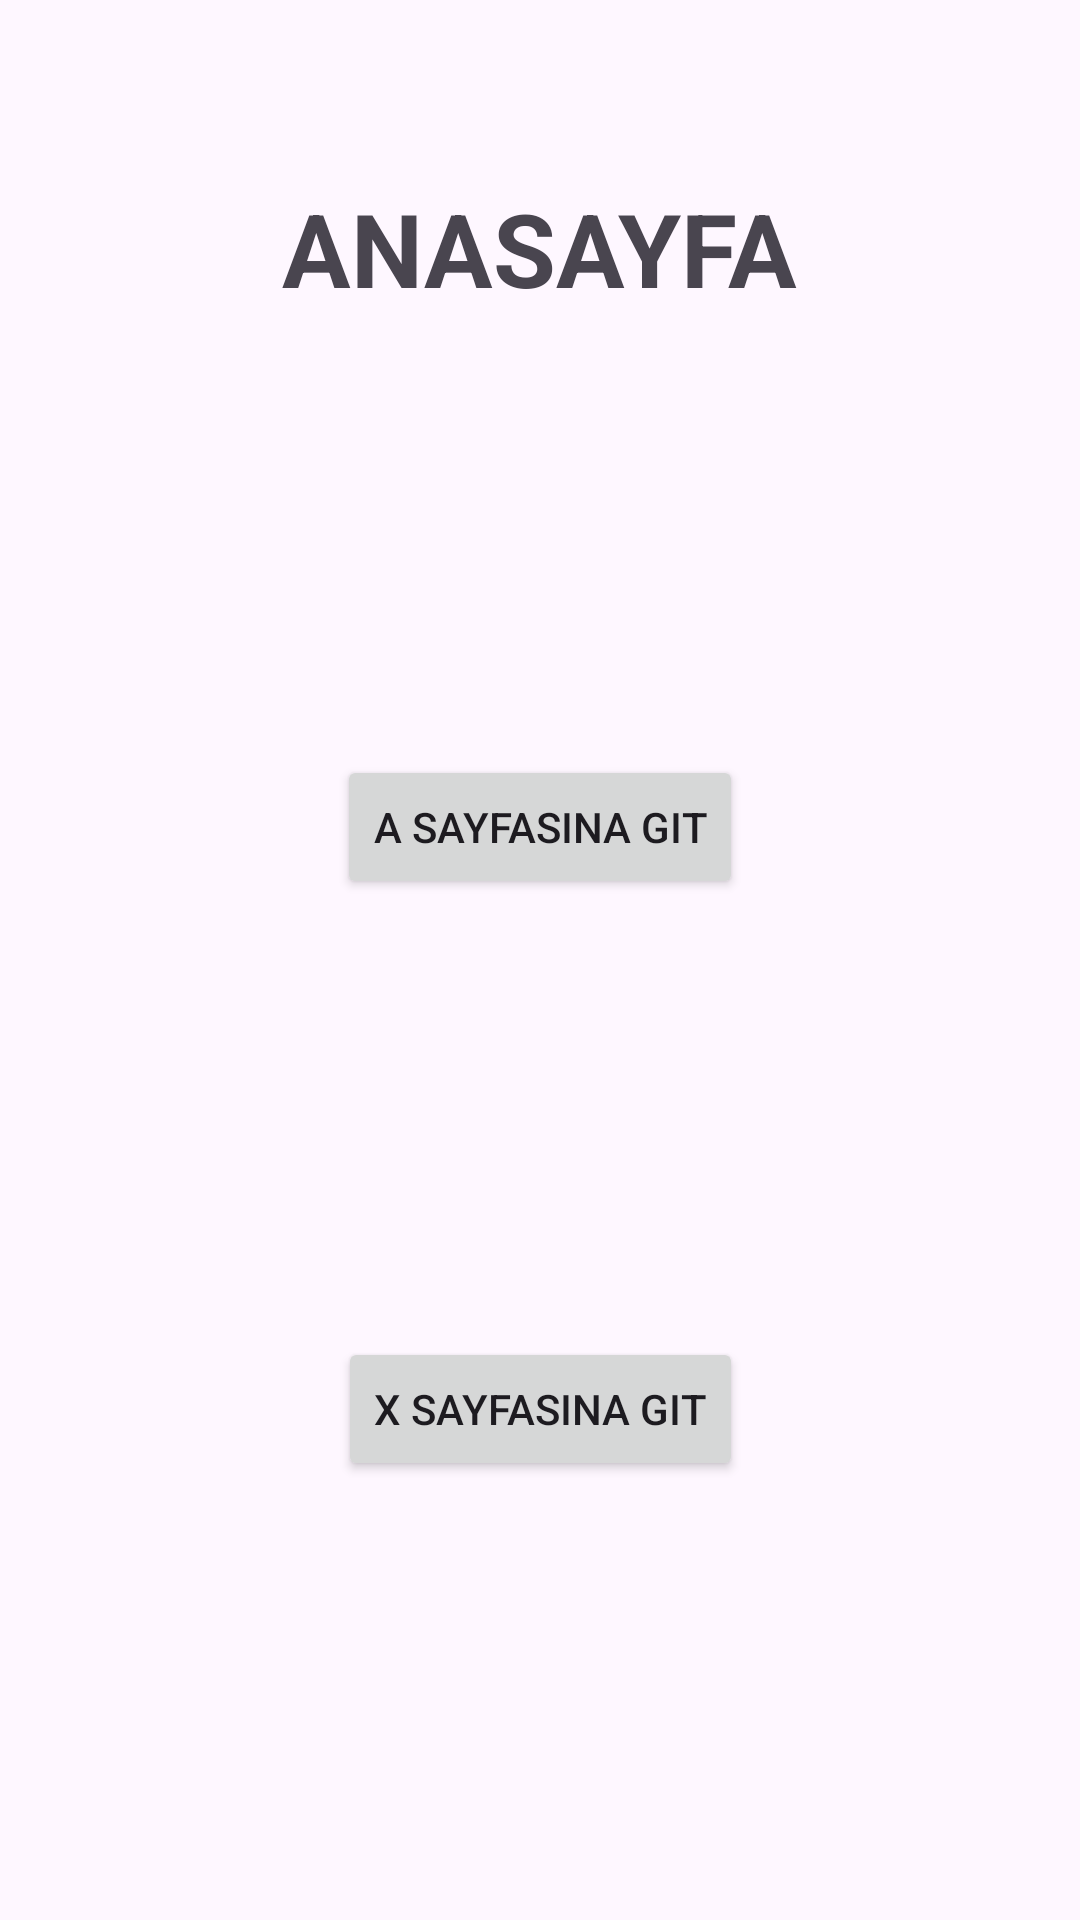

This screen was rendered from an Android layout file. Write that file and the resources it references.
<!-- AndroidManifest.xml: application theme Theme.NavigationCompanentOdev -->
<!-- res/layout/fragment_anasayfa.xml -->
<?xml version="1.0" encoding="utf-8"?>
<androidx.constraintlayout.widget.ConstraintLayout xmlns:android="http://schemas.android.com/apk/res/android"
    xmlns:app="http://schemas.android.com/apk/res-auto"
    xmlns:tools="http://schemas.android.com/tools"
    android:layout_width="match_parent"
    android:layout_height="match_parent"
    tools:context=".AnasayfaFragment">

    <TextView
        android:id="@+id/textView"
        android:layout_width="wrap_content"
        android:layout_height="wrap_content"
        android:layout_marginTop="60dp"
        android:text="ANASAYFA"
        android:textSize="34sp"
        android:textStyle="bold"
        app:layout_constraintEnd_toEndOf="parent"
        app:layout_constraintHorizontal_bias="0.5"
        app:layout_constraintStart_toStartOf="parent"
        app:layout_constraintTop_toTopOf="parent" />

    <Button
        android:id="@+id/buttonGidisA"
        android:layout_width="wrap_content"
        android:layout_height="wrap_content"
        android:text="A Sayfasına Git"
        app:layout_constraintBottom_toTopOf="@+id/buttonGidisX"
        app:layout_constraintEnd_toEndOf="parent"
        app:layout_constraintHorizontal_bias="0.5"
        app:layout_constraintStart_toStartOf="parent"
        app:layout_constraintTop_toBottomOf="@+id/textView" />

    <Button
        android:id="@+id/buttonGidisX"
        android:layout_width="wrap_content"
        android:layout_height="wrap_content"
        android:text="X Sayfasına Git"
        app:layout_constraintBottom_toBottomOf="parent"
        app:layout_constraintEnd_toEndOf="parent"
        app:layout_constraintHorizontal_bias="0.5"
        app:layout_constraintStart_toStartOf="parent"
        app:layout_constraintTop_toBottomOf="@+id/buttonGidisA" />
</androidx.constraintlayout.widget.ConstraintLayout>
<!-- resources referenced by this layout -->
<resources>
  <style name="Theme.NavigationCompanentOdev" parent="Base.Theme.NavigationCompanentOdev" />
  <style name="Base.Theme.NavigationCompanentOdev" parent="Theme.Material3.DayNight.NoActionBar">
          
          
      </style>
</resources>
